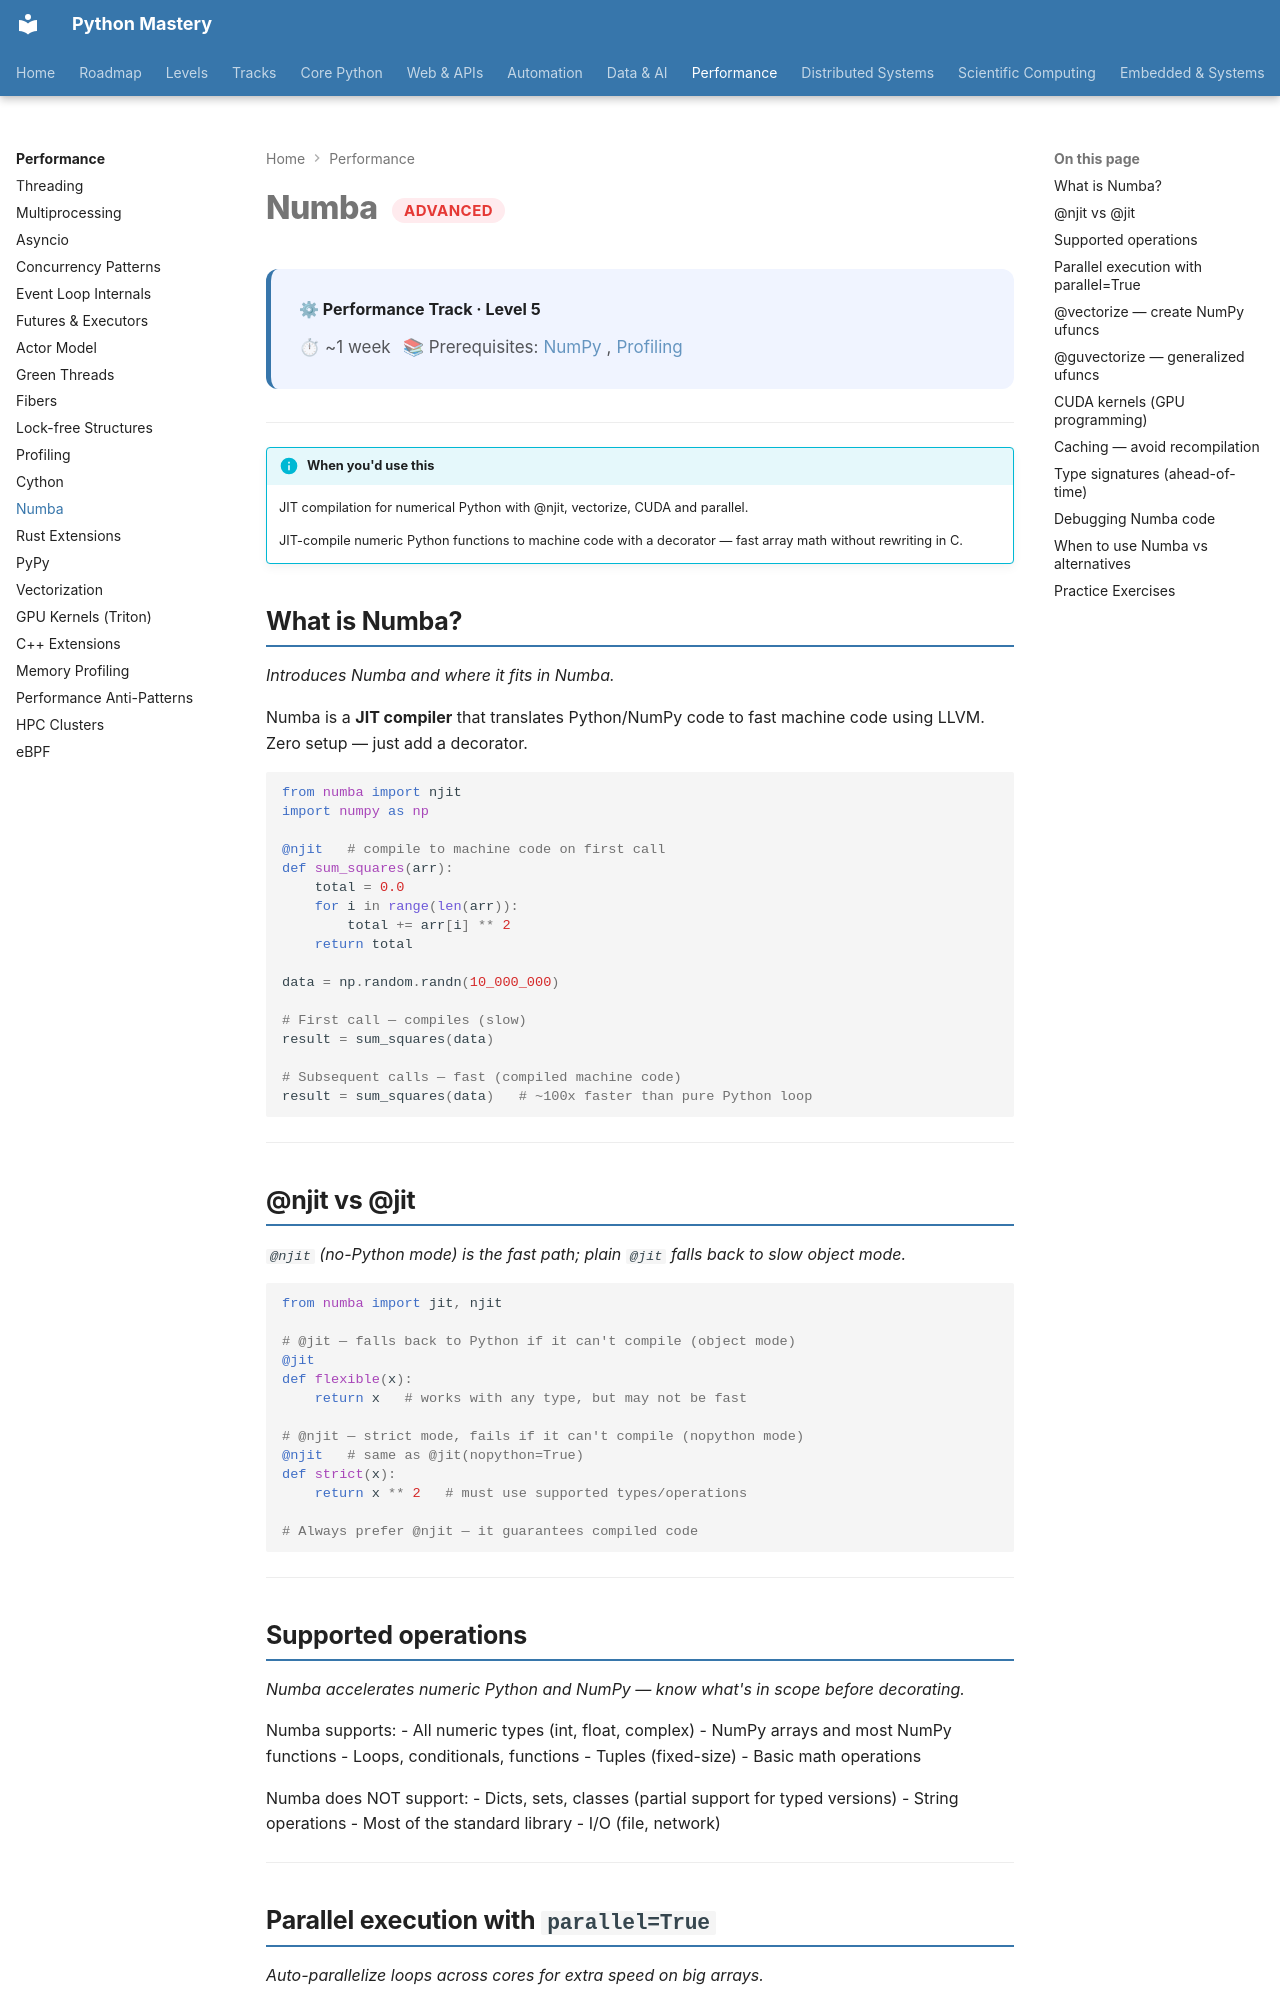

repository: SSnp75/PythonMastery-Site · page: systems/advanced/numba/index.html · generator: mkdocs

---
title: Numba
description: JIT compilation for numerical Python with @njit, vectorize, CUDA and parallel
---

# Numba <span class="pm-badge pm-badge-advanced">Advanced</span>

<div class="pm-topic-header">
  <strong>⚙ Performance Track · Level 5</strong>
  <div class="pm-topic-meta">
    <span>⏱ ~1 week</span>
    <span>📚 Prerequisites: <a href="../../data/intermediate/numpy/">NumPy</a>, <a href="profiling/">Profiling</a></span>
  </div>
</div>

---

!!! info "When you'd use this"
    JIT compilation for numerical Python with @njit, vectorize, CUDA and parallel.

    JIT-compile numeric Python functions to machine code with a decorator — fast array math without rewriting in C.


## What is Numba?

*Introduces Numba and where it fits in Numba.*

Numba is a **JIT compiler** that translates Python/NumPy code to fast machine code using LLVM. Zero setup — just add a decorator.

```python
from numba import njit
import numpy as np

@njit   # compile to machine code on first call
def sum_squares(arr):
    total = 0.0
    for i in range(len(arr)):
        total += arr[i] ** 2
    return total

data = np.random.randn(10_000_000)

# First call — compiles (slow)
result = sum_squares(data)

# Subsequent calls — fast (compiled machine code)
result = sum_squares(data)   # ~100x faster than pure Python loop
```

---

## @njit vs @jit

*`@njit` (no-Python mode) is the fast path; plain `@jit` falls back to slow object mode.*

```python
from numba import jit, njit

# @jit — falls back to Python if it can't compile (object mode)
@jit
def flexible(x):
    return x   # works with any type, but may not be fast

# @njit — strict mode, fails if it can't compile (nopython mode)
@njit   # same as @jit(nopython=True)
def strict(x):
    return x ** 2   # must use supported types/operations

# Always prefer @njit — it guarantees compiled code
```

---
